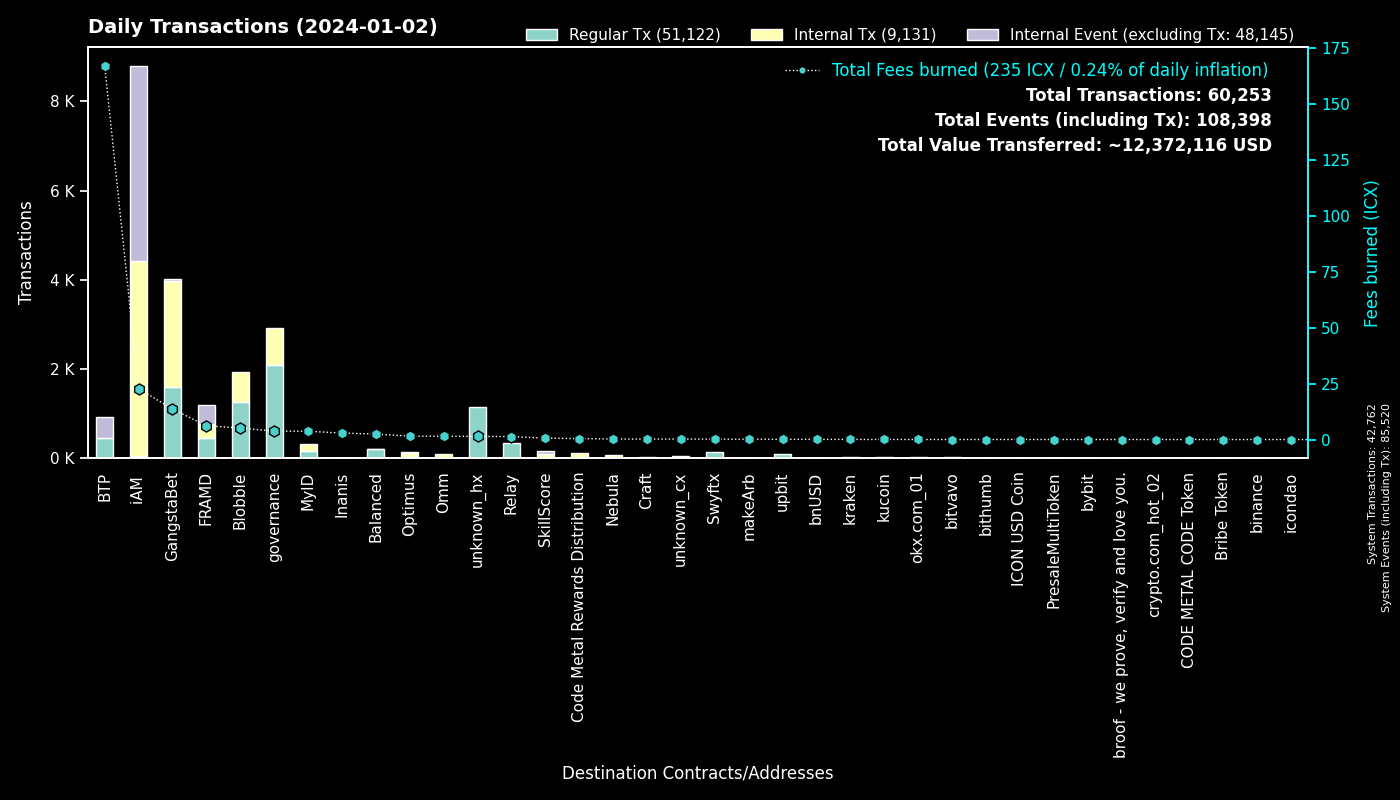

The data file committed next to this chart (first rows):
to, Regular Tx, Fees burned, to_def, Internal Tx, Internal Event (excluding Tx), group
0, 42758, 0.0, System, 4, 42758, System
cx00000000000000000000000000000000000000…, 2097, 3.758, governance, 813, 0, governance
cxe5c2c460364acc5f8c1d5ca925930043d8d9c9…, 1218, 5.613, GangstaBet Crown, 1226, 0, GangstaBet
cxf14dea1cff7ceb29a46e6d04533a08f84441e4…, 663, 2.707, Blobble Stake Token, 658, 0, Blobble
cxf2ca3b655a782f39227934d37ff3b77f9b1ebc…, 596, 2.429, Blobble, 0, 0, Blobble
cx2aa9b28a657e3121b75d3d4fe65e569398645d…, 458, 3.257, FRAMD Token, 0, 0, FRAMD
cxee7a00755a757e3c519a0616456030e33dc9d4…, 458, 167, BTP_2, 0, 458, BTP
cxca5faa5a71d986a2e84dd7e6f5ff791d29901e…, 336, 1.315, Relay_4, 0, 0, Relay
hxb568381d35d3e7a6383200e8a0d30310af20b9…, 144, 0.18, Swyftx, 0, 0, Swyftx
cx28b2ec885b50c8a93da752f2d0467a67127a70…, 140, 2.874, CROWN, 386, 9, GangstaBet
cxb6be11a27f21ad82c7475aa215e3635fafd7f1…, 140, 1.363, gangstabet_game, 478, 0, GangstaBet
cxba62bb61baf8dd8b6a04633fe33806547785a0…, 105, 3.195, MyID_3, 105, 0, MyID
hx49b1556654e51f52d59a8222b4737ee7dccc6d…, 90, 0.1125, upbit_cold_02, 0, 0, upbit
cx5a0af85407c69945eb318d4ac18e9e84218416…, 67, 3.107, GangWar Simulation, 161, 48, GangstaBet
cx694e8c9f1a05c8c3719f30d46b97697960e428…, 55, 0.5185, MyID_2, 55, 0, MyID
cx10d59e8103ab44635190bd4139dbfd682fa2d0…, 52, 0.542, balanced_rewards, 0, 0, Balanced
cx14002628a4599380f391f708843044bc93dce2…, 48, 22.74, iAM Div, 4364, 4366, iAM
cx334db6519871cb2bfd154cec0905ced4ea142d…, 41, 0.161, unknown_cx, 0, 0, unknown_cx
cx44250a12074799e26fdeee75648ae47e2cc842…, 41, 0.6784, balanced_governance, 0, 0, Balanced
hx68646780e14ee9097085f7280ab137c3633b4b…, 36, 0.045, kraken_hot, 0, 0, kraken
hx9085d3f4126d454d31b014238ee4c2367594b4…, 33, 0.04125, unknown_hx, 0, 0, unknown_hx
hxbb984f278abd66ae2155edbd91f8c87ce98411…, 33, 0.04125, kucoin, 0, 0, kucoin
cx66d4d90f5f113eba575bf793570135f9b10cec…, 27, 0.3126, balanced_loans, 0, 0, Balanced
hx85532472e789802a943bd34a8aeb86668bc232…, 23, 0.02875, okx.com_01, 0, 0, okx.com_01
cxd17316e24ee40f2ef8ed6f3a497311db1b3520…, 22, 0.3759, GangstaVerse LootBox, 108, 0, GangstaBet
cx85954d0dae92b63bf5cba03a59ca4ffe687bad…, 22, 0.152, NebulaMultiToken, 23, 0, Nebula
hxb2c6a97dd2cb2c417a0a30539846d95f8eb066…, 19, 0.02375, unknown_hx, 0, 0, unknown_hx
hx1a727577686a20eeeb67251b330e026e5597db…, 19, 0.02375, unknown_hx, 0, 0, unknown_hx
hxa390d24fdcba68515b492ffc553192802706a1…, 18, 0.0225, bitvavo_hot, 0, 0, bitvavo
cxf61cd5a45dc9f91c15aa65831a30a90d59a096…, 18, 0.1764, balanced_baln, 0, 0, Balanced
cxe65f3286902be43e00a5013cb1dc300ec8e51f…, 16, 0.169, makeArb, 0, 0, makeArb
cx2dc662031f3d62bcdba4f63e9bf827767c8475…, 16, 0.6278, SkillScore, 75, 75, SkillScore
hx0c65769342c65e2206893f855793d33d0732c5…, 15, 0.01875, unknown_hx, 0, 0, unknown_hx
hx0f149aa8bbc84c0b8955da172664b4e5663dbb…, 15, 0.01875, unknown_hx, 0, 0, unknown_hx
cx21e94c08c03daee80c25d8ee3ea22a20786ec2…, 15, 0.1747, Balanced Router, 0, 0, Balanced
cxe971c0a92c58db502e4a224efc6ba311eb1c17…, 15, 2.9, Inanis Treasury, 1, 0, Inanis
cx6139a27c15f1653471ffba0b4b88dc15de7e32…, 14, 0.2849, gangstabet_token, 2, 0, GangstaBet
hx0371542a307c127591ff2bbc8b3730de43a60c…, 14, 0.0175, unknown_hx, 0, 0, unknown_hx
cxa0af3165c08318e988cb30993b3048335b94af…, 13, 0.1465, balanced_dex, 0, 0, Balanced
hxa2043fcf9fd990a11bf704837eda057e51d0f3…, 13, 0.01625, unknown_hx, 0, 0, unknown_hx
hx04bd60201d19da874417f1f37762fa40eff799…, 13, 0.01625, unknown_hx, 0, 0, unknown_hx
hxe8ddb01d8916d23f19a7feb046152de229e099…, 12, 0.015, unknown_hx, 0, 0, unknown_hx
hx4d634676ab9b390b30ce1f233d910f22fb506d…, 12, 0.015, unknown_hx, 0, 0, unknown_hx
cx2609b924e33ef00b648a409245c7ea394c4678…, 12, 0.09778, balanced_sicx, 0, 0, Balanced
hx3770b6ac37402de04f6af4f5541cf68361fbf2…, 12, 0.015, unknown_hx, 0, 0, unknown_hx
cx88fd7df7ddff82f7cc735c871dc519838cb235…, 11, 0.1036, bnUSD, 0, 0, bnUSD
cx203d9cd2a669be67177e997b8948ce2c35caff…, 11, 0.1006, balanced_dividends, 0, 0, Balanced
cx28497aef34ec44ad2be9249daddfbe34b54f30…, 10, 0.1574, Balanced Bribe, 2, 0, Balanced
hx0a2bdf094c19e069308c637572869e9e7659c0…, 9, 0.01125, unknown_hx, 0, 0, unknown_hx
hx05a1d1c125186389be9fd5d31d6ad6c5ef4188…, 9, 0.01125, unknown_hx, 0, 0, unknown_hx
hxef502f3ec584a193535e4ef28d0a583e1e0342…, 9, 0.01125, unknown_hx, 0, 0, unknown_hx
hx6d14b2b77a9e73c5d5804d43c7e3c3416648ae…, 9, 0.01125, bithumb_03, 0, 0, bithumb
hx133323c2e990994816b548a9e7eb080a5eac80…, 8, 0.01, unknown_hx, 0, 0, unknown_hx
hx6b91c8dea3114de74ecfa85908b875778c2b59…, 8, 0.01, bybit, 0, 0, bybit
cxaa99a164586883eed0322d62a31946dfa9491f…, 8, 0.1187, optimus_rewards, 17, 2, Optimus
hx0cdf40498ef03e6a48329836c604aa4cea48c4…, 7, 0.00875, bithumb_02, 0, 0, bithumb
hxad17fbdef8d556fdafba7f7bdf4666871ed30b…, 7, 0.00875, unknown_hx, 0, 0, unknown_hx
hx757fc315976f9572906b56d8dbc4ce3fc2153b…, 7, 0.00875, unknown_hx, 0, 0, unknown_hx
cx30f18d26f45d990112a4cd4825c0b79af73aac…, 7, 2.912, Yetis, 310, 425, FRAMD
hx0e2756108e96f9e265e2c3b77fc802975dd665…, 7, 0.00875, unknown_hx, 0, 0, unknown_hx
... 757 more rows
